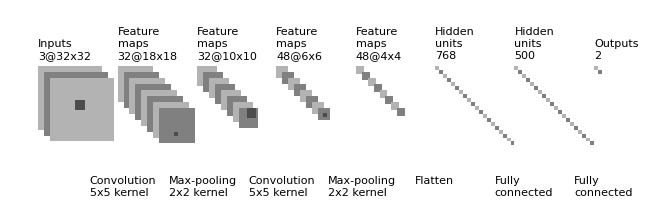

Write the Python code that produced this figure.
import os
import numpy as np
import matplotlib.pyplot as plt
plt.rcdefaults()
from matplotlib.lines import Line2D
from matplotlib.patches import Rectangle
from matplotlib.collections import PatchCollection
# %matplotlib inline

NumConvMax = 8
NumFcMax = 20
White = 1.
Light = 0.7
Medium = 0.5
Dark = 0.3
Black = 0.


def add_layer(patches, colors, size=24, num=5,
              top_left=[0, 0],
              loc_diff=[3, -3],
              ):
    # add a rectangle
    top_left = np.array(top_left)
    loc_diff = np.array(loc_diff)
    loc_start = top_left - np.array([0, size])
    for ind in range(num):
        patches.append(Rectangle(loc_start + ind * loc_diff, size, size))
        if ind % 2:
            colors.append(Medium)
        else:
            colors.append(Light)


def add_mapping(patches, colors, start_ratio, patch_size, ind_bgn,
                top_left_list, loc_diff_list, num_show_list, size_list):

    start_loc = top_left_list[ind_bgn] \
        + (num_show_list[ind_bgn] - 1) * np.array(loc_diff_list[ind_bgn]) \
        + np.array([start_ratio[0] * size_list[ind_bgn],
                    -start_ratio[1] * size_list[ind_bgn]])

    end_loc = top_left_list[ind_bgn + 1] \
        + (num_show_list[ind_bgn + 1] - 1) \
        * np.array(loc_diff_list[ind_bgn + 1]) \
        + np.array([(start_ratio[0] + .5 * patch_size / size_list[ind_bgn]) *
                    size_list[ind_bgn + 1],
                    -(start_ratio[1] - .5 * patch_size / size_list[ind_bgn]) *
                    size_list[ind_bgn + 1]])

    patches.append(Rectangle(start_loc, patch_size, patch_size))
    colors.append(Dark)
    patches.append(Line2D([start_loc[0], end_loc[0]],
                          [start_loc[1], end_loc[1]]))
    colors.append(Black)
    patches.append(Line2D([start_loc[0] + patch_size, end_loc[0]],
                          [start_loc[1], end_loc[1]]))
    colors.append(Black)
    patches.append(Line2D([start_loc[0], end_loc[0]],
                          [start_loc[1] + patch_size, end_loc[1]]))
    colors.append(Black)
    patches.append(Line2D([start_loc[0] + patch_size, end_loc[0]],
                          [start_loc[1] + patch_size, end_loc[1]]))
    colors.append(Black)


def label(xy, text, xy_off=[0, 4]):
    plt.text(xy[0] + xy_off[0], xy[1] + xy_off[1], text,
             family='sans-serif', size=8)


if __name__ == '__main__':

    fc_unit_size = 2
    layer_width = 40

    patches = []
    colors = []

    fig, ax = plt.subplots()


    ############################
    # conv layers
    size_list = [32, 18, 10, 6, 4]
    num_list = [3, 32, 32, 48, 48]
    x_diff_list = [0, layer_width, layer_width, layer_width, layer_width]
    text_list = ['Inputs'] + ['Feature\nmaps'] * (len(size_list) - 1)
    loc_diff_list = [[3, -3]] * len(size_list)

    num_show_list = list(map(min, num_list, [NumConvMax] * len(num_list)))
    top_left_list = np.c_[np.cumsum(x_diff_list), np.zeros(len(x_diff_list))]

    for ind in range(len(size_list)):
        add_layer(patches, colors, size=size_list[ind],
                  num=num_show_list[ind],
                  top_left=top_left_list[ind], loc_diff=loc_diff_list[ind])
        label(top_left_list[ind], text_list[ind] + '\n{}@{}x{}'.format(
            num_list[ind], size_list[ind], size_list[ind]))


    ############################
    # in between layers
    start_ratio_list = [[0.4, 0.5], [0.4, 0.8], [0.4, 0.5], [0.4, 0.8]]
    patch_size_list = [5, 2, 5, 2]
    ind_bgn_list = range(len(patch_size_list))
    text_list = ['Convolution', 'Max-pooling', 'Convolution', 'Max-pooling']

    for ind in range(len(patch_size_list)):
        add_mapping(patches, colors, start_ratio_list[ind],
                    patch_size_list[ind], ind,
                    top_left_list, loc_diff_list, num_show_list, size_list)
        label(top_left_list[ind], text_list[ind] + '\n{}x{} kernel'.format(
            patch_size_list[ind], patch_size_list[ind]), xy_off=[26, -65])


    ############################
    # fully connected layers
    size_list = [fc_unit_size, fc_unit_size, fc_unit_size]
    num_list = [768, 500, 2]
    num_show_list = list(map(min, num_list, [NumFcMax] * len(num_list)))
    x_diff_list = [sum(x_diff_list) + layer_width, layer_width, layer_width]
    top_left_list = np.c_[np.cumsum(x_diff_list), np.zeros(len(x_diff_list))]
    loc_diff_list = [[fc_unit_size, -fc_unit_size]] * len(top_left_list)
    text_list = ['Hidden\nunits'] * (len(size_list) - 1) + ['Outputs']

    for ind in range(len(size_list)):
        add_layer(patches, colors, size=size_list[ind], num=num_show_list[ind],
                  top_left=top_left_list[ind], loc_diff=loc_diff_list[ind])
        label(top_left_list[ind], text_list[ind] + '\n{}'.format(
            num_list[ind]))

    text_list = ['Flatten\n', 'Fully\nconnected', 'Fully\nconnected']

    for ind in range(len(size_list)):
        label(top_left_list[ind], text_list[ind], xy_off=[-10, -65])

    ############################
    colors += [0, 1]
    collection = PatchCollection(patches, cmap=plt.cm.gray)
    collection.set_array(np.array(colors))
    ax.add_collection(collection)
    plt.tight_layout()
    plt.axis('equal')
    plt.axis('off')
    plt.show()
    fig.set_size_inches(8, 2.5)

    fig_dir = './'
    fig_ext = '.png'
    fig.savefig(os.path.join(fig_dir, 'convnet_fig' + fig_ext),
bbox_inches='tight', pad_inches=0)